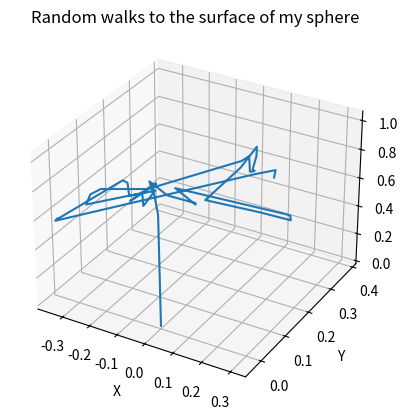

This figure's Python source:
import numpy as np
import matplotlib
#matplotlib.use("TkAgg")
import matplotlib.pyplot as plt
from mpl_toolkits.mplot3d import Axes3D


def ode_euler(x_start, x_end, h, y0, z0, f, g):
	
	x = np.arange(x_start, x_end, h)
	N = len(x)
	y = np.zeros(N)
	z = np.zeros(N)
	
	y[0] = y0
	z[0] = z0
	
	for i in range(N-1):
		k1 = h * f(x[i], y[i], z[i])
		ell1 = h * g(x[i], y[i], z[i])
	
		y[i+1] = y[i] + k1
		z[i+1] = z[i] + ell1

	return x, y, z
	
	
def ode_rk4(x_start, x_end, h, y0, z0, f, g):
	
	x = np.arange(x_start, x_end, h)
	N = len(x)
	y = np.zeros(N)
	z = np.zeros(N)
	
	y[0] = y0
	z[0] = z0
	
	for i in range(N-1):
		k1 = h * f(x[i], y[i], z[i])
		ell1 = h * g(x[i], y[i], z[i])
		
		k2 = h * f(x[i] + 0.5*h, y[i] + 0.5*k1, z[i] + 0.5*ell1)
		ell2 = h * g(x[i] + 0.5*h, y[i] + 0.5*k1, z[i] + 0.5*ell1)

		k3 = h * f(x[i] + 0.5*h, y[i] + 0.5*k2, z[i] + 0.5*ell2)
		ell3 = h * g(x[i] + 0.5*h, y[i] + 0.5*k2, z[i] + 0.5*ell2)
		
		k4 = h * f(x[i] + h, y[i] + k3, z[i] + ell3)
		ell4 = h * g(x[i] + h, y[i] + k3, z[i] + ell3)
			
		y[i+1] = y[i] + k1/6 + k2/3 + k3/3 + k4/6
		z[i+1] = z[i] + ell1/6 + ell2/3 + ell3/3 + ell4/6

	return x, y, z
	
def pick_direction(rng):
	"""
	Picks a random Direction, Returns theta and phi"""
	theta = np.arccos(1-2* rng.random())
	phi = 2 * np.pi * rng.random()
	return theta, phi

def test_pick_direction():
    rng = np.random.default_rng()
    
    N = 1000
    theta = np.zeros(N)
    phi = np.zeros(N)
    
    for i in range(N):
        theta[i], phi[i] = pick_direction(rng)
        
    fig = plt.figure()
    ax = fig.add_subplot(1, 1, 1, projection='3d')  

    ax.plot(np.sin(theta) * np.cos(phi), np.sin(theta) * np.sin(phi), np.cos(theta), marker='.', color='blue')
    ax.set_aspect('equal')
    ax.set_xlabel("X")
    ax.set_ylabel("Y")
    ax.set_zlabel("Z")
    plt.title("Random walks for my sphere")
    plt.show()
 	
def pick_optical_depth(rng):
	"""returns a random optical depth fromdistribution e^tau"""
	x = rng.random()
	return -np.log(1-x) 

def test_optical_depth():
	rng = np.random.default_rng()
	optical_depths = [pick_optical_depth(rng) for _ in range(1000)]
	
	#plot
	plt.hist(optical_depths, bins = 50, density=True, color='blue')
	plt.xlabel('Optical Depth')
	plt.ylabel('Y')
	plt.title('Hist')
	plt.grid(True)
	plt.show()
	

def move_photon(taumax = 10, zmax = 1, rng = np.random.default_rng(), log = True):

	x_list = [0]
	y_list = [0]
	z_list = [0]
	
	n_scatter = 0
	n_restart = 0
	while True:
	
		theta, phi = pick_direction(rng)
		tau = pick_optical_depth(rng)
		
		s = tau/taumax
		
		x = x_list[-1] + s * np.sin(theta) * np.cos(phi)
		y = y_list[-1] + s * np.sin(theta) * np.sin(phi)
		z = z_list[-1] + s * np.cos(theta)
		
		x_list.append(x)
		y_list.append(y)
		z_list.append(z)
		
		n_scatter += 1
		
		if log: print(f"Scatter {n_scatter}: Photon at {x:.3f}, {y:.3f}, {z:.3f}")
		
		if z < 0:
			# start again
			x_list = [0]
			y_list = [0]
			z_list = [0]
			n_scatter = 0
			n_restart += 1
			
		if z > zmax:
			if log: print(f"All done!")
			return x_list, y_list, z_list, theta, phi, n_restart, n_scatter


def  test_move_photon():
	
	rng = np.random.default_rng()
	x, y, z, theta, phi, nr, ns = move_photon()
	
    

	fig = plt.figure()
	ax = fig.add_subplot(1, 1, 1, projection="3d")
	    
	ax.plot(x,y,z, linestyle= '-')
	#ax.set_aspect('equal')
	ax.set_xlabel("X")
	ax.set_ylabel("Y")
	ax.set_zlabel("Z")
	plt.title("Random walks to the surface of my sphere")
	plt.show()


if __name__ == "__main__":
	test_move_photon()
    
    
  

  
  
  
  
  
  
  
  
  
  
  
  
  
  
 

